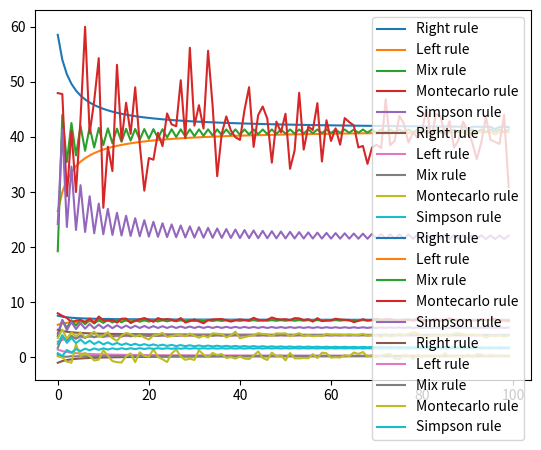

The matplotlib source for this figure:
import numpy as np
# import scipy
# import matplotlib.pyplot as plt
import time
import matplotlib.pyplot as plt
from abc import ABC, abstractmethod

def function(x):
    return np.sin(x)


class Integral:
    def __init__(self, funct, bound, n):
        self.funct = funct
        self.bound = bound
        self.n = n
        self.name = ""
        self.result = None

    def __str__(self):
        return f"The {self.name} Integration result: {self.result}"
    
    @abstractmethod
    def integrate(self):
        pass

    def __iter__(self):
        self.n = 2
        return self
   
    def __next__(self):
       self.n +=1
       return self.integrate()

class RectangularRuleRight(Integral):
    def __init__(self,funct,bound,n):
        super().__init__(funct, bound, n)
        self.name = "Right Rectangular Rule"

    def integrate(self):
        h = (self.bound[1]-self.bound[0])/self.n
        return h*np.sum(self.funct(np.linspace(self.bound[0]+h,self.bound[1],int((self.bound[1]-self.bound[0])/h))))


class RectangularRuleLeft(Integral):
    def __init__(self,funct,bound,n):
        super().__init__(funct, bound, n)
        self.name = "Left Rectangular Rule"

    def integrate(self):
        h = (self.bound[1]-self.bound[0])/self.n
        return h*np.sum(self.funct(np.linspace(self.bound[0],self.bound[1]-h,int((self.bound[1]-self.bound[0])/h))))

class RectangularRuleMix(Integral):
    def __init__(self,funct,bound,n):
        super().__init__(funct, bound, n)
        self.name = "Mix Rectangular Rule"

    def integrate(self):
        return (RectangularRuleLeft(self.funct,self.bound, n= self.n/2).integrate() + RectangularRuleRight(self.funct,self.bound, n= self.n/2).integrate())/2

class TrapezoidalRule(Integral):
    def __init__(self,funct,bound,n):
        super().__init__(funct, bound, n)
        self.name = "Trapezoidal Rule Rule"

    def integrate(self):
        h = (self.bound[1]-self.bound[0])/self.n
        return (h/2)*( 2*np.sum(self.funct(np.linspace(self.bound[0]+h,self.bound[1]-h,int((self.bound[1]-self.bound[0])/h)-2)))+ self.funct(self.bound[0]) + self.funct(self.bound[1]) ) 


class MonteCarlo(Integral):
    def __init__(self,funct,bound,n):
        super().__init__(funct, bound, n)
        self.name = "Monte Carlo Method"

    def integrate(self):
        random_number= np.random.uniform(self.bound[0],self.bound[1],self.n)
        return np.mean(self.funct(random_number))*(self.bound[1]-self.bound[0])


class SimpsonRule(Integral):
    def __init__(self,funct,bound,n):
        super().__init__(funct, bound, n)
        self.name = "SimpsonRule Rule"

    def integrate(self):
        h = (self.bound[1]-self.bound[0])/self.n
        boundterm= self.funct(self.bound[0])+self.funct(self.bound[1])
        oddterm = np.sum(4*self.funct(h*np.array([self.bound[0]+(2*x+1) for x in range(int(self.n/2))])))
        eventerm = np.sum(2*self.funct(h*np.array([self.bound[0]+(2*x) for x in range(1,int(self.n/2))])))
        return (h/3)*(boundterm+oddterm+eventerm)

fun_set = [lambda x: x**2, lambda x: np.sin(x), lambda x: x**(0.5), lambda x: np.log(x)]
for function in fun_set:
    integral = iter(RectangularRuleRight(function,[1,5],2))
    integral2 = iter(RectangularRuleLeft(function,[1,5],2))
    integral3 = iter(RectangularRuleMix(function,[1,5],2))
    integral4 = iter(MonteCarlo(function,[1,5],2))
    integral5 = iter(SimpsonRule(function,[1,5],2))
    # print(integral.integrate())
    # gprint(integral)
    datares = []
    datares2 = []
    datares3 = []
    datares4 = []
    datares5 = []
    datapoint = []
    for x in range (100):
        datapoint.append(x)
        datares.append(next(integral))
        datares2.append(next(integral2))
        datares3.append(next(integral3))
        datares4.append(next(integral4))
        datares5.append(next(integral5))

    plt.plot(datapoint,datares, label ='Right rule')
    plt.plot(datapoint,datares2,label ='Left rule')
    plt.plot(datapoint,datares3, label ='Mix rule')
    plt.plot(datapoint,datares4, label ='Montecarlo rule')
    plt.plot(datapoint,datares5, label ='Simpson rule')
    plt.legend()
    plt.show()



